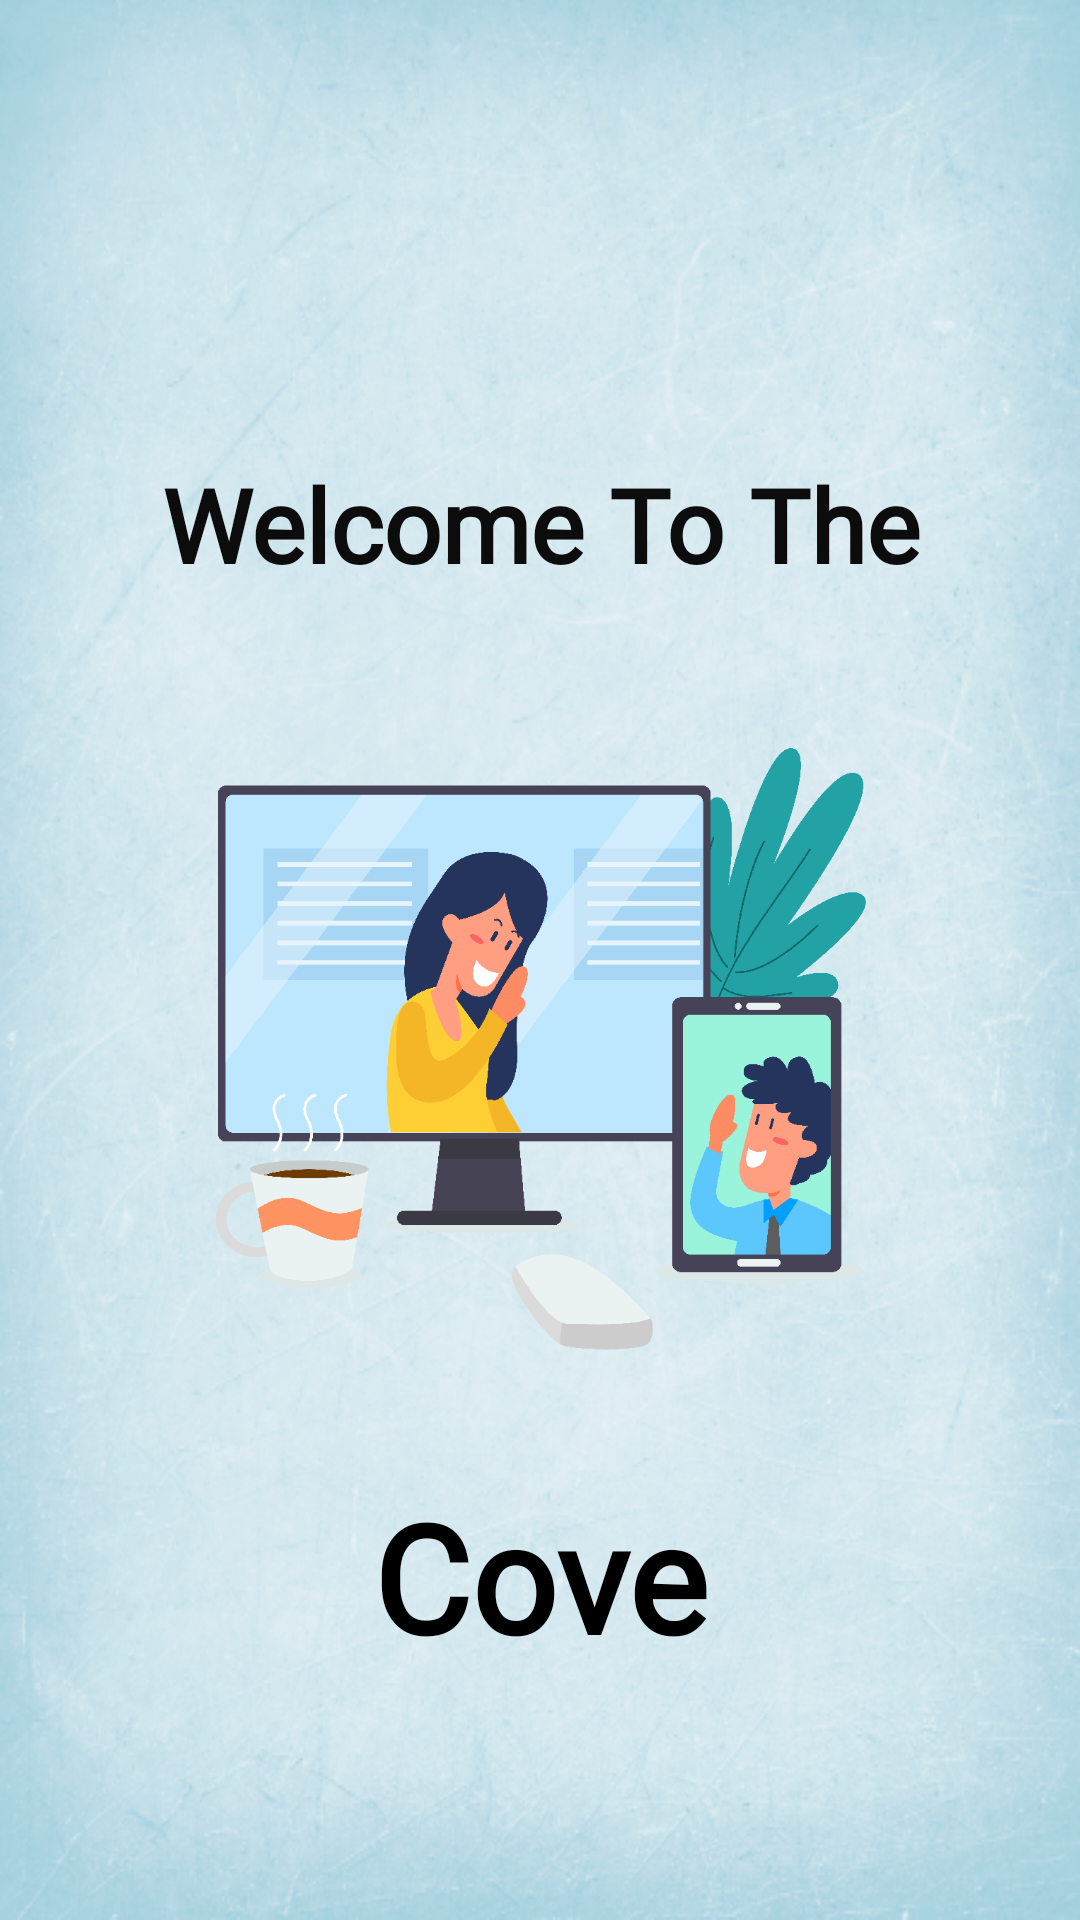

Write the Android layout XML for this screen, with the resource values it uses.
<!-- AndroidManifest.xml: application theme Theme.Coveapp -->
<!-- res/layout/fragment_splash.xml -->
<?xml version="1.0" encoding="utf-8"?>
<androidx.constraintlayout.widget.ConstraintLayout xmlns:android="http://schemas.android.com/apk/res/android"
    xmlns:app="http://schemas.android.com/apk/res-auto"
    xmlns:tools="http://schemas.android.com/tools"
    android:id="@+id/linearLayout2"
    android:layout_width="match_parent"
    android:layout_height="match_parent"
    android:layout_gravity="center"
    android:background="@drawable/bg2"
    app:layoutDescription="@xml/fragment_splash_scene2"
    tools:context=".ui.SplashFragment">

    <TextView
        android:id="@+id/textView10"
        android:layout_width="359dp"
        android:layout_height="53dp"
        android:layout_marginStart="16dp"
        android:layout_marginTop="152dp"
        android:layout_marginEnd="16dp"
        android:fontFamily="@font/roboto"
        android:text="Welcome To The"
        android:textAlignment="center"
        android:textAppearance="@style/TextAppearance.AppCompat.Display1"
        android:textColor="#0C0C0C"
        android:textStyle="bold"
        app:layout_constraintEnd_toEndOf="parent"
        app:layout_constraintStart_toStartOf="parent"
        app:layout_constraintTop_toTopOf="parent" />

    <ImageView
        android:id="@+id/editimg6"
        android:layout_width="0dp"
        android:layout_height="283dp"
        android:layout_marginStart="25dp"
        android:layout_marginEnd="25dp"
        android:src="@drawable/logocove"
        app:layout_constraintEnd_toEndOf="parent"
        app:layout_constraintHorizontal_bias="0.0"
        app:layout_constraintStart_toStartOf="parent"
        app:layout_constraintTop_toBottomOf="@+id/textView10" />

    <TextView
        android:id="@+id/textView12"
        android:layout_width="wrap_content"
        android:layout_height="54dp"
        android:layout_marginStart="16dp"
        android:layout_marginTop="4dp"
        android:layout_marginEnd="16dp"
        android:fontFamily="@font/roboto"
        android:text="Cove"
        android:textAlignment="center"
        android:textAppearance="@style/TextAppearance.AppCompat.Display1"
        android:textColor="#000000"
        android:textSize="50dp"
        android:textStyle="bold"
        app:layout_constraintEnd_toEndOf="parent"
        app:layout_constraintStart_toStartOf="parent"
        app:layout_constraintTop_toBottomOf="@+id/editimg6" />


</androidx.constraintlayout.widget.ConstraintLayout>
<!-- resources referenced by this layout -->
<resources>
  <!-- drawable bg2: png bitmap (drawable, 361280 bytes) -->
  <!-- drawable logocove: png bitmap (drawable, 48810 bytes) -->
  <style name="Theme.Coveapp" parent="Theme.MaterialComponents.DayNight.NoActionBar">
          
          <item name="colorPrimary">@color/purple_500</item>
          <item name="colorPrimaryVariant">@color/purple_700</item>
          <item name="colorOnPrimary">@color/white</item>
          
          <item name="colorSecondary">@color/teal_200</item>
          <item name="colorSecondaryVariant">@color/teal_700</item>
          <item name="colorOnSecondary">@color/black</item>
          
          <item name="android:statusBarColor" tools:targetApi="l">?attr/colorPrimaryVariant</item>
          
      </style>
  <color name="purple_500">#FF6200EE</color>
  <color name="purple_700">#FF3700B3</color>
  <color name="white">#FFFFFFFF</color>
  <color name="teal_200">#FF03DAC5</color>
  <color name="teal_700">#FF018786</color>
  <color name="black">#FF000000</color>
</resources>
